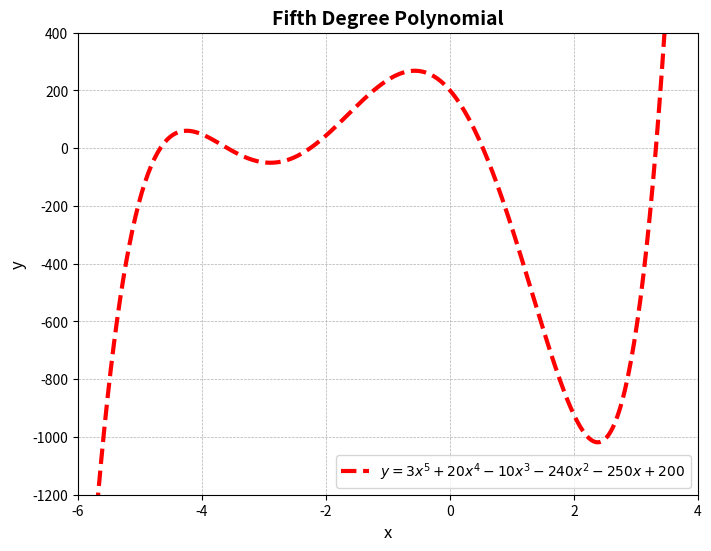

Python code for this plot:
import numpy as np
import matplotlib.pyplot as plt

# Define the function
def polynomial(x):
    return 3 * x**5 + 20 * x**4 - 10 * x**3 - 240 * x**2 - 250 * x + 200

# Generate x values
x = np.linspace(-6, 4, 400)
y = polynomial(x)

# Plotting
plt.figure(figsize=(8, 6))
plt.plot(x, y, 'r--', linewidth=3, label=r"$y = 3x^5 + 20x^4 - 10x^3 - 240x^2 - 250x + 200$")

# Adding title and labels
plt.title("Fifth Degree Polynomial", fontsize=14, weight='bold')
plt.xlabel("x", fontsize=12)
plt.ylabel("y", fontsize=12)

# Set the axis range
plt.xlim(-6, 4)
plt.ylim(-1200, 400)

# Show grid
plt.grid(True, which='both', linestyle='--', linewidth=0.5)
plt.legend()
plt.show()
